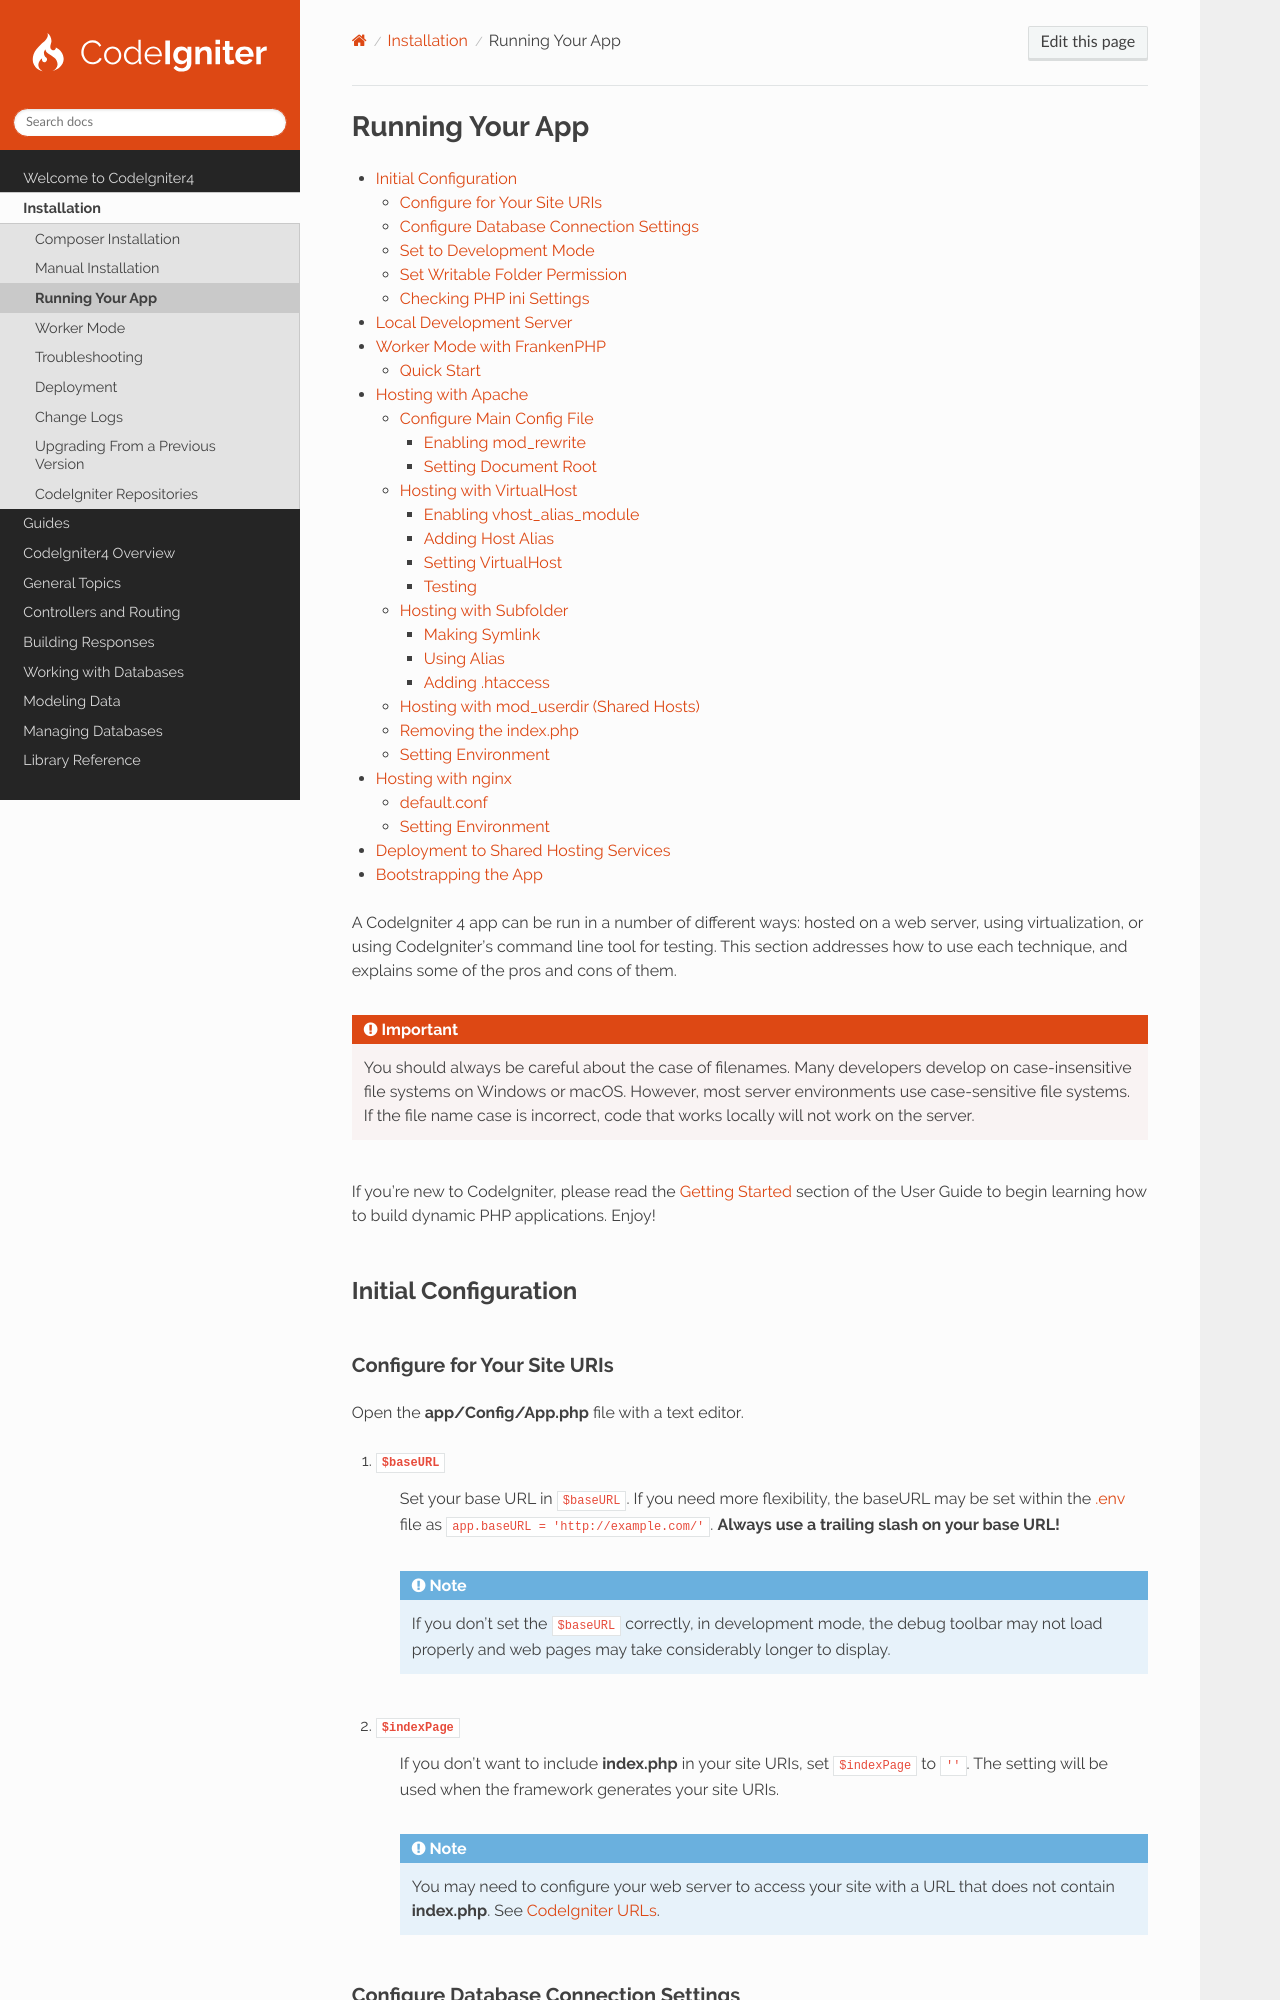

repository: codeigniter4/CodeIgniter4 · page: installation/running.html · generator: sphinx

################
Running Your App
################

.. contents::
    :local:
    :depth: 3

A CodeIgniter 4 app can be run in a number of different ways: hosted on a web server, using virtualization, or using
CodeIgniter's command line tool for testing. This section addresses how to use each technique, and explains some of the
pros and cons of them.

.. important:: You should always be careful about the case of filenames. Many developers develop on case-insensitive
    file systems on Windows or macOS. However, most server environments use case-sensitive file systems. If the file
    name case is incorrect, code that works locally will not work on the server.

If you're new to CodeIgniter, please read the :doc:`Getting Started </intro/index>` section of the User Guide to begin
learning how to build dynamic PHP applications. Enjoy!

.. _initial-configuration:

*********************
Initial Configuration
*********************

Configure for Your Site URIs
============================

Open the **app/Config/App.php** file with a text editor.

#. ``$baseURL``
    Set your base URL in ``$baseURL``. If you need more flexibility, the baseURL may
    be set within the :ref:`.env <dotenv-file>` file as ``app.baseURL = 'http://example.com/'``.
    **Always use a trailing slash on your base URL!**

    .. note:: If you don't set the ``$baseURL`` correctly, in development mode, the debug toolbar may not load properly
        and web pages may take considerably longer to display.

#. ``$indexPage``
    If you don't want to include **index.php** in your site URIs, set ``$indexPage`` to ``''``.
    The setting will be used when the framework generates your site URIs.

    .. note:: You may need to configure your web server to access your site with a URL that does not contain
        **index.php**. See :ref:`CodeIgniter URLs <urls-remove-index-php>`.

Configure Database Connection Settings
======================================

If you intend to use a database, open the **app/Config/Database.php** file with a text editor and set your database
settings. Alternatively, these could be set in your **.env** file. See
:ref:`Database Configuration <database-config-explanation-of-values>` for details.

Set to Development Mode
=======================

If the site is not on the production server, set ``CI_ENVIRONMENT`` to ``development`` in the **.env** file to take
advantage of the debugging tools provided. See :ref:`setting-development-mode` for details.

.. important:: In production environments, you should disable error display and any other development-only
    functionality. In CodeIgniter, this can be done by setting the environment to "production". By default, the
    application will run using the "production" environment. See also :ref:`environment-constant`.
